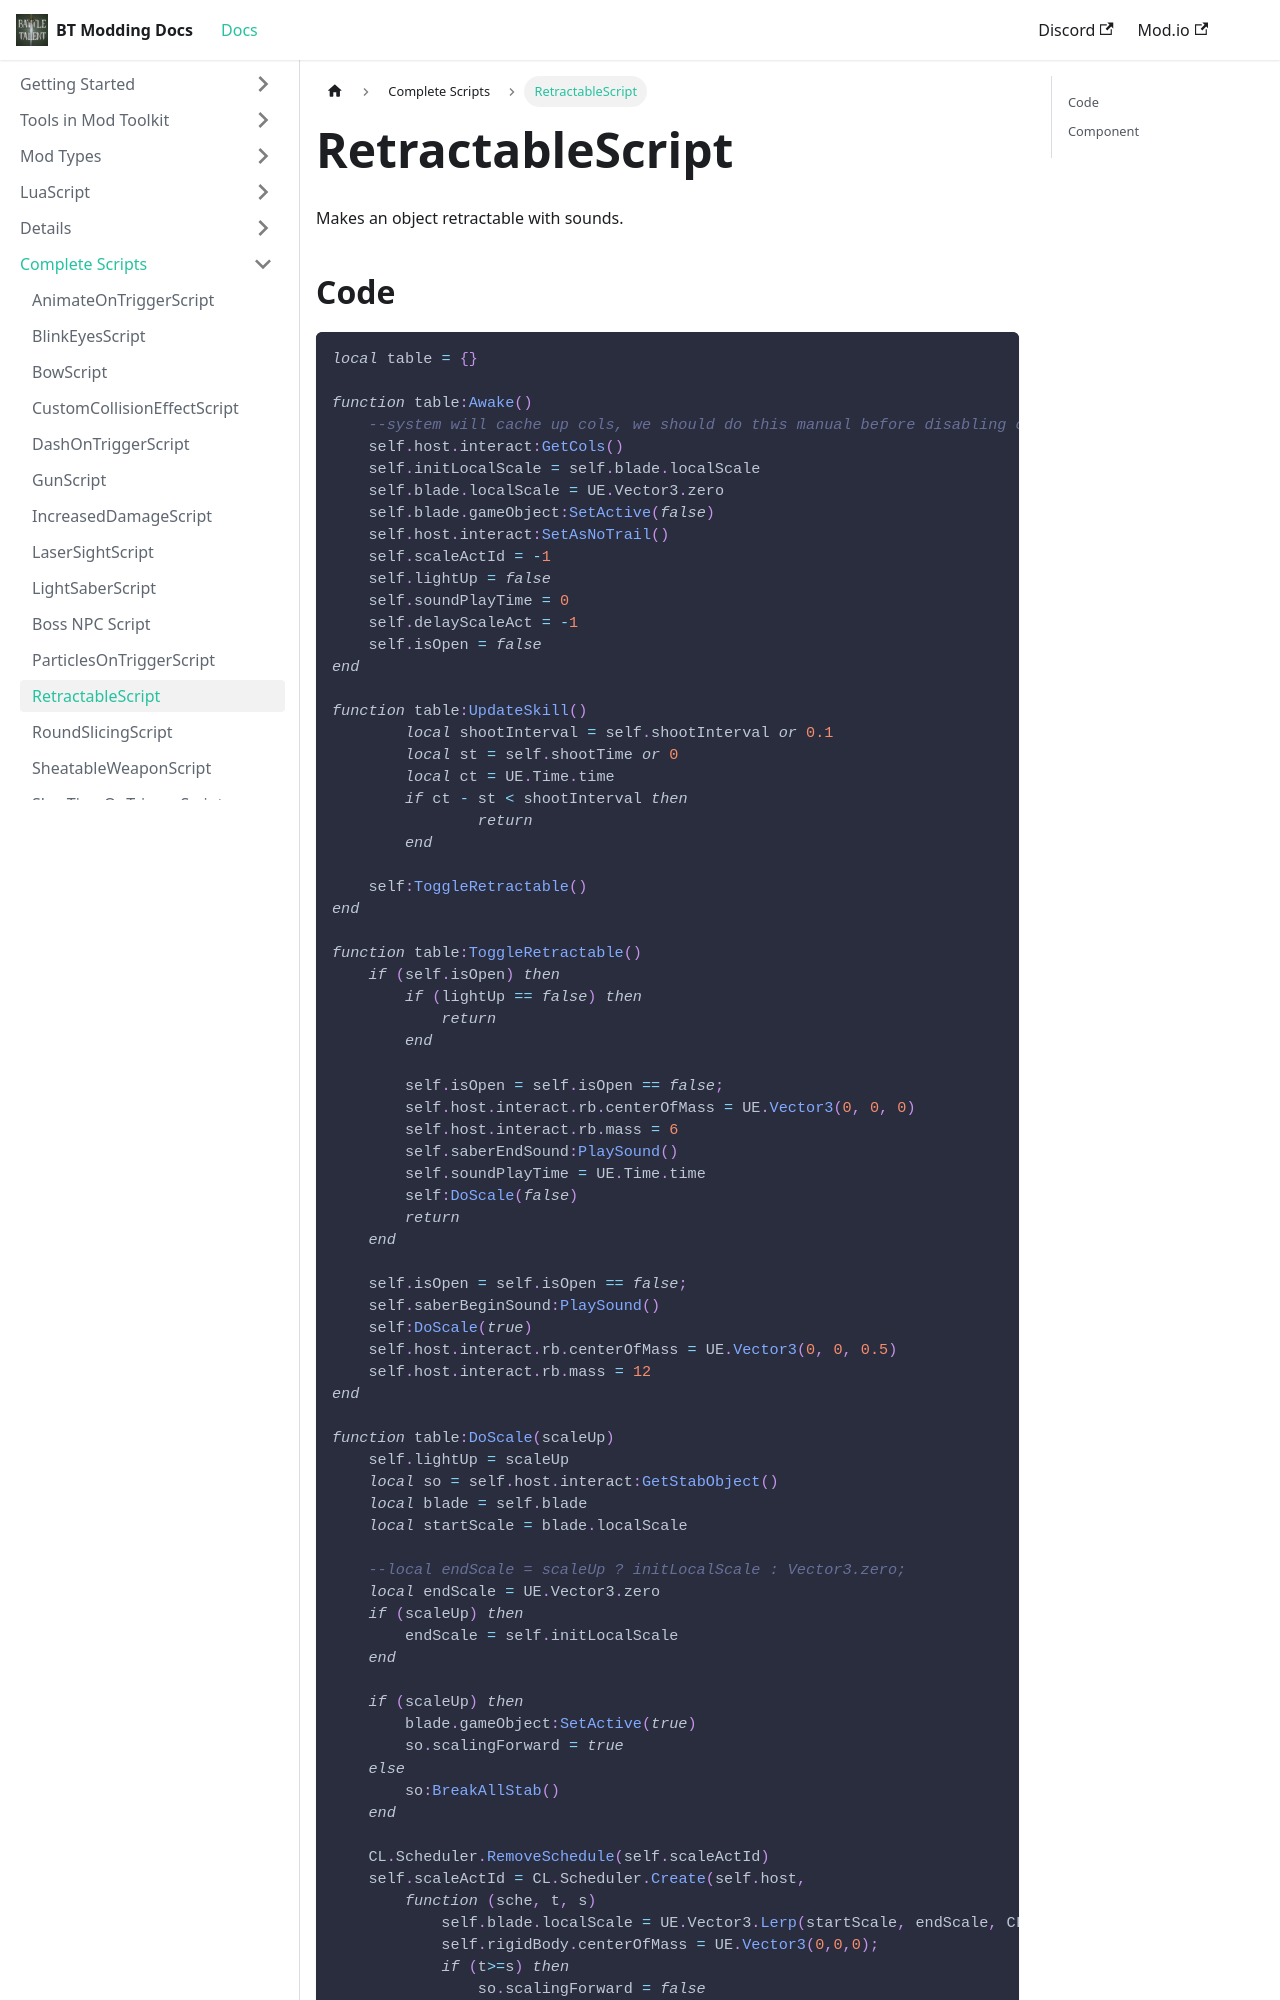

repository: BattleTalent/community-docs · page: docs/complete-scripts/script-retractable.html · generator: docusaurus

---
title: RetractableScript
---

Makes an object retractable with sounds.

## Code

```lua
local table = {}

function table:Awake()
    --system will cache up cols, we should do this manual before disabling collider
    self.host.interact:GetCols() 
    self.initLocalScale = self.blade.localScale
    self.blade.localScale = UE.Vector3.zero
    self.blade.gameObject:SetActive(false)
    self.host.interact:SetAsNoTrail()
    self.scaleActId = -1
    self.lightUp = false
    self.soundPlayTime = 0
    self.delayScaleAct = -1
    self.isOpen = false
end

function table:UpdateSkill()
	local shootInterval = self.shootInterval or 0.1
	local st = self.shootTime or 0
	local ct = UE.Time.time
	if ct - st < shootInterval then
		return
	end	

    self:ToggleRetractable()
end

function table:ToggleRetractable()
    if (self.isOpen) then
        if (lightUp == false) then
            return
        end

        self.isOpen = self.isOpen == false;
        self.host.interact.rb.centerOfMass = UE.Vector3(0, 0, 0)
        self.host.interact.rb.mass = 6
        self.saberEndSound:PlaySound()
        self.soundPlayTime = UE.Time.time
        self:DoScale(false)            
        return
    end
    
    self.isOpen = self.isOpen == false;
    self.saberBeginSound:PlaySound()
    self:DoScale(true)
    self.host.interact.rb.centerOfMass = UE.Vector3(0, 0, 0.5)
    self.host.interact.rb.mass = 12
end
